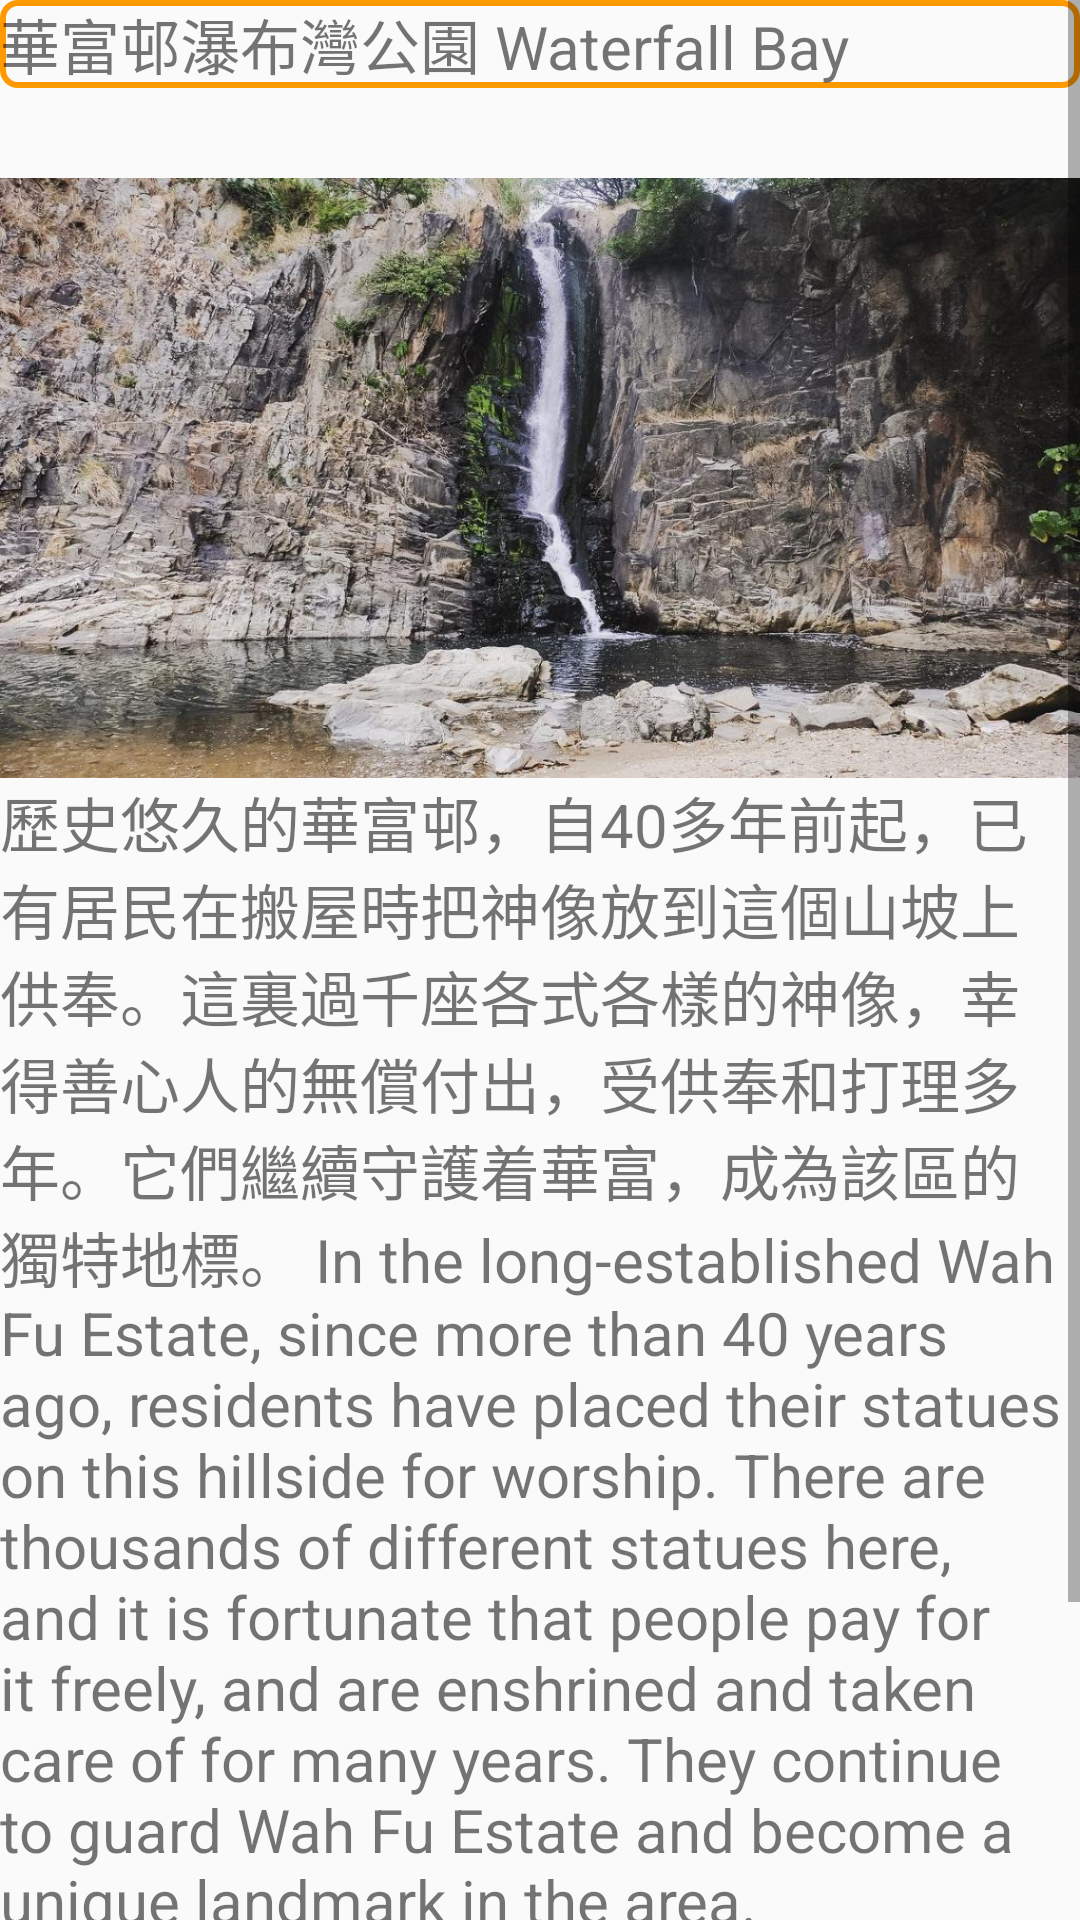

Android layout source for this screen:
<!-- AndroidManifest.xml: application theme AppTheme.FullScreen -->
<!-- res/layout/activity_travel4.xml -->
<?xml version="1.0" encoding="utf-8"?>
<ScrollView xmlns:android="http://schemas.android.com/apk/res/android"
    android:layout_width="match_parent"
    android:layout_height="match_parent"
    android:fillViewport="true">
    <LinearLayout
        android:orientation="vertical"
        android:layout_width="fill_parent"
        android:layout_height="fill_parent">

        <TextView
            android:id="@+id/t_1"
            android:layout_width="match_parent"
            android:layout_height="wrap_content"
            android:text="華富邨瀑布灣公園 Waterfall Bay"
            android:textSize="20dp"
            android:background="@drawable/shape"/>



        <ImageView
            android:id="@+id/hk_1"
            android:src="@drawable/hk5"
            android:layout_width="match_parent"
            android:layout_height="200dp"
            android:background="#FF9900"
            android:scaleType="fitXY"
            android:layout_below="@id/t_1"
            android:layout_marginTop="30dp"
            />
        <TextView
            android:id="@+id/t2"
            android:layout_width="fill_parent"
            android:layout_height="wrap_content"
            android:text="歷史悠久的華富邨，自40多年前起，已有居民在搬屋時把神像放到這個山坡上供奉。這裏過千座各式各樣的神像，幸得善心人的無償付出，受供奉和打理多年。它們繼續守護着華富，成為該區的獨特地標。
In the long-established Wah Fu Estate, since more than 40 years ago, residents have placed their statues on this hillside for worship. There are thousands of different statues here, and it is fortunate that people pay for it freely, and are enshrined and taken care of for many years. They continue to guard Wah Fu Estate and become a unique landmark in the area.
" android:textSize="20sp" />
        <Button
            android:id="@+id/view"
            android:layout_width="match_parent"
            android:layout_height="60dp"
            android:layout_below="@id/t2"
            android:background="@drawable/shape"
            android:text="更多資訊 More Information"
            android:textSize="20dp"/>
        <Button
            android:id="@+id/loc1"
            android:layout_width="match_parent"
            android:layout_height="60dp"
            android:layout_below="@id/view"
            android:background="@drawable/shape"
            android:text="路線"
            android:textSize="50dp"/>


    </LinearLayout>

</ScrollView>
<!-- resources referenced by this layout -->
<resources>
  <!-- drawable hk5: jpg bitmap (drawable, 231578 bytes) -->
  <!-- drawable shape (drawable) -->
  <?xml version="1.0" encoding="utf-8"?>
  <shape xmlns:android="http://schemas.android.com/apk/res/android"
      android:shape="rectangle">
  
  
      <stroke
          android:width="2dp"
      android:color="#FF9900"/>
      <corners
         android:radius="5dp"/>
  </shape>
  <style name="AppTheme.FullScreen">
          <item name="windowActionBar">false</item>
          <item name="windowNoTitle">true</item>
          <item name="android:windowFullscreen">true</item>
      </style>
</resources>
